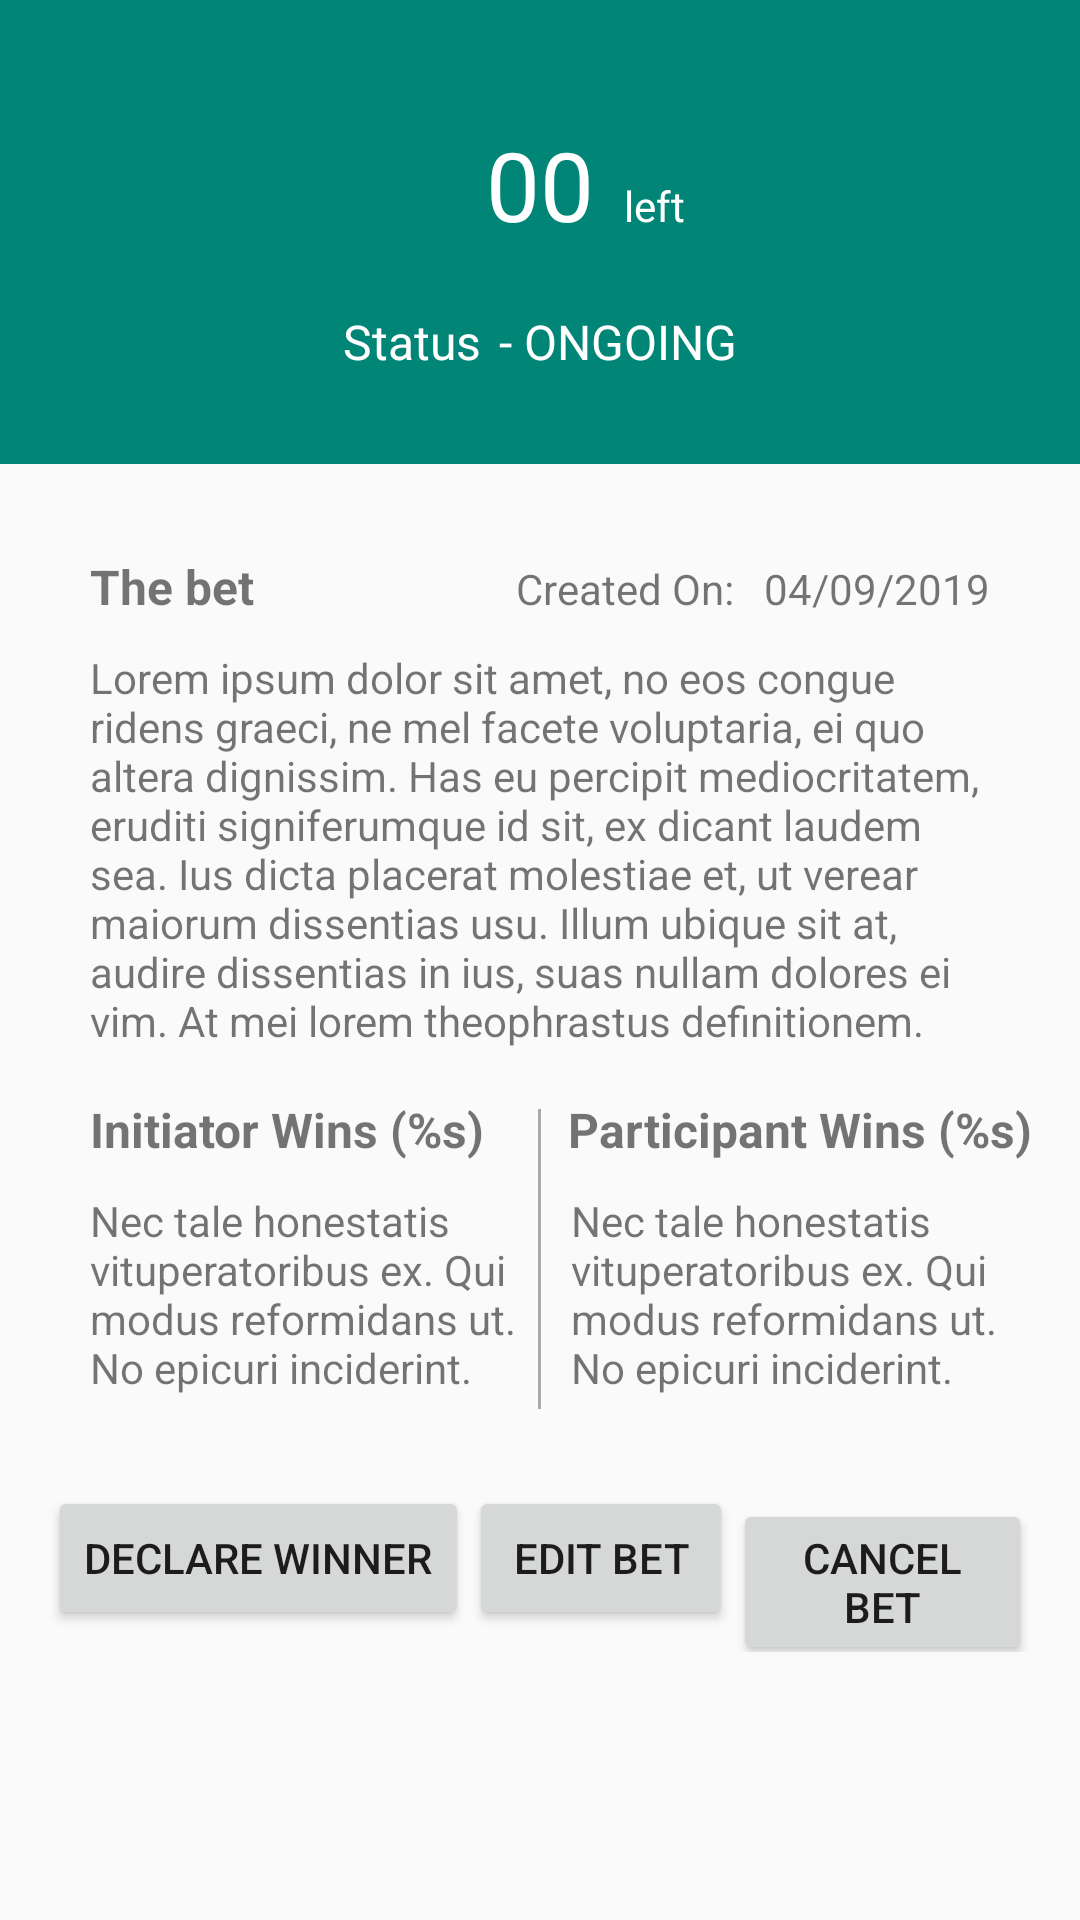

Here is an Android app screen rendered from its layout file. Give the layout XML and the strings, colors and styles it references.
<!-- AndroidManifest.xml: application theme AppTheme -->
<!-- res/layout/activity_bet_details.xml -->
<?xml version="1.0" encoding="utf-8"?>
<RelativeLayout xmlns:android="http://schemas.android.com/apk/res/android"
    xmlns:app="http://schemas.android.com/apk/res-auto"
    xmlns:tools="http://schemas.android.com/tools"
    android:layout_width="match_parent"
    android:layout_height="match_parent"
    tools:context=".ui.betdetails.BetDetailsActivity">

    <RelativeLayout
        android:id="@+id/details_bet_top_layout"
        android:layout_width="match_parent"
        android:layout_height="wrap_content"
        android:background="@color/colorPrimary"
        android:paddingTop="30dp"
        android:paddingBottom="30dp"
        android:layout_alignParentTop="true">


        <RelativeLayout
            android:layout_width="wrap_content"
            android:layout_height="wrap_content"
            android:layout_below="@id/bet_details_expiry_time"
            android:layout_marginTop="20dp"
            android:layout_centerHorizontal="true">
            <TextView
                android:id="@+id/bet_details_status_title"
                android:layout_width="wrap_content"
                android:layout_height="wrap_content"
                android:text="Status"
                android:textColor="@android:color/white"
                android:textSize="16sp"/>

            <TextView
                android:id="@+id/bet_details_status"
                android:layout_width="wrap_content"
                android:layout_height="wrap_content"
                android:layout_toRightOf="@id/bet_details_status_title"
                android:layout_alignBaseline="@id/bet_details_status_title"
                android:layout_marginLeft="6dp"
                android:text="- ONGOING"
                android:textColor="@android:color/white"
                android:textSize="16sp"/>
        </RelativeLayout>

        <TextView
            android:id="@+id/bet_details_expiry_time"
            android:layout_width="wrap_content"
            android:layout_height="wrap_content"
            android:text="@string/current_bet_expiry_time"
            android:textColor="@android:color/white"
            android:textSize="32sp"
            android:layout_marginTop="10dp"
            android:layout_centerHorizontal="true"
            android:layout_marginLeft="10dp"/>

        <TextView
            android:layout_width="wrap_content"
            android:layout_height="wrap_content"
            android:text="left"
            android:textColor="@android:color/white"
            android:layout_toRightOf="@id/bet_details_expiry_time"
            android:layout_alignBaseline="@id/bet_details_expiry_time"
            android:layout_marginLeft="10dp"/>

    </RelativeLayout>

    <TextView
        android:id="@+id/the_bet_details_title"
        android:layout_width="wrap_content"
        android:layout_height="wrap_content"
        android:text="@string/the_bet_title"
        android:textSize="16sp"
        android:textStyle="bold"
        android:layout_below="@id/details_bet_top_layout"
        android:layout_marginTop="30dp"
        android:layout_marginLeft="30dp"/>

    <TextView
        android:id="@+id/details_bet"
        android:layout_width="wrap_content"
        android:layout_height="wrap_content"
        android:text="@string/the_bet"
        android:layout_below="@id/the_bet_details_title"
        android:layout_alignLeft="@id/the_bet_details_title"
        android:layout_marginRight="30dp"
        android:layout_marginTop="10dp"/>

    <TextView
        android:id="@+id/bet_details_initiator_winnings_title"
        android:layout_width="wrap_content"
        android:layout_height="wrap_content"
        android:text="@string/initiator_wins"
        android:textSize="16sp"
        android:textStyle="bold"
        android:layout_below="@id/details_bet"
        android:layout_marginTop="16dp"
        android:layout_alignLeft="@id/the_bet_details_title"/>

    <View
        android:id="@+id/bet_details_winnings_divider"
        android:layout_width="1dp"
        android:layout_height="100dp"
        android:background="@android:color/darker_gray"
        android:layout_centerHorizontal="true"
        android:layout_below="@id/details_bet"
        android:layout_marginTop="20dp"/>

    <TextView
        android:id="@+id/bet_details_initiator_winnings"
        android:layout_width="wrap_content"
        android:layout_height="wrap_content"
        android:text="@string/initiator_winnings"
        android:layout_below="@id/bet_details_initiator_winnings_title"
        android:layout_marginTop="10dp"
        android:layout_toLeftOf="@id/bet_details_winnings_divider"
        android:layout_marginRight="6dp"
        android:layout_alignLeft="@id/bet_details_initiator_winnings_title"
        />

    <TextView
        android:id="@+id/bet_details_participant_winnings_title"
        android:layout_width="wrap_content"
        android:layout_height="wrap_content"
        android:text="@string/participant_wins"
        android:textSize="16sp"
        android:textStyle="bold"
        android:layout_below="@id/details_bet"
        android:layout_marginTop="16dp"
        android:layout_alignLeft="@id/bet_details_winnings_divider"
        android:layout_marginLeft="10dp"/>

    <TextView
        android:id="@+id/participant_winnings"
        android:layout_width="wrap_content"
        android:layout_height="wrap_content"
        android:text="@string/initiator_winnings"
        android:layout_below="@id/bet_details_initiator_winnings_title"
        android:layout_toRightOf="@id/bet_details_winnings_divider"
        android:layout_marginLeft="10dp"
        android:layout_marginRight="10dp"
        android:layout_marginTop="10dp"/>

    <TextView
        android:id="@+id/text_home"
        android:layout_width="match_parent"
        android:layout_height="wrap_content"
        android:layout_marginStart="8dp"
        android:layout_marginTop="8dp"
        android:layout_marginEnd="8dp"
        android:textAlignment="center"
        android:textSize="20sp" />

    <TextView
        android:id="@+id/the_bet_details_creation_date"
        android:layout_width="wrap_content"
        android:layout_height="wrap_content"
        android:text="@string/bet_history_bet_time"
        android:layout_alignBaseline="@id/the_bet_details_title"
        android:layout_marginTop="30dp"
        android:layout_marginLeft="10dp"
        android:layout_alignParentRight="true"
        android:layout_marginRight="30dp"/>

    <TextView
        android:layout_width="wrap_content"
        android:layout_height="wrap_content"
        android:text="@string/bet_details_creation_date_title"
        android:layout_alignBaseline="@id/the_bet_details_creation_date"
        android:layout_toLeftOf="@id/the_bet_details_creation_date"
        />

    <LinearLayout
        android:layout_width="match_parent"
        android:layout_height="wrap_content"
        android:orientation="horizontal"
        android:layout_below="@id/bet_details_initiator_winnings"
        android:layout_marginTop="30dp"
        android:layout_marginLeft="16dp"
        android:layout_marginRight="16dp"
        android:gravity="center_horizontal">
        <Button
            android:id="@+id/bet_details_declare_winner_button"
            android:layout_width="wrap_content"
            android:layout_height="wrap_content"
            android:text="@string/bet_details_declare_winner"/>

        <Button
            android:id="@+id/bet_details_edit_button"
            android:layout_width="wrap_content"
            android:layout_height="wrap_content"
            android:text="@string/bet_details_edit_bet" />
        <Button
            android:id="@+id/bet_details_cancel_button"
            android:layout_width="wrap_content"
            android:layout_height="wrap_content"
            android:text="@string/bet_details_cancel_bet"/>
    </LinearLayout>

</RelativeLayout>
<!-- resources referenced by this layout -->
<resources>
  <color name="colorPrimary">#008577</color>
  <string name="bet_details_cancel_bet">Cancel Bet</string>
  <string name="bet_details_creation_date_title">Created On:</string>
  <string name="bet_details_declare_winner">Declare Winner</string>
  <string name="bet_details_edit_bet">Edit Bet</string>
  <string name="bet_history_bet_time">04/09/2019</string>
  <string name="current_bet_expiry_time">00</string>
  <string name="initiator_winnings">
          Nec tale honestatis vituperatoribus ex. Qui modus reformidans ut. No epicuri inciderint.
      </string>
  <string name="initiator_wins">Initiator Wins (%s)</string>
  <string name="participant_wins">Participant Wins (%s)</string>
  <string name="the_bet">
          Lorem ipsum dolor sit amet, no eos congue ridens graeci,
          ne mel facete voluptaria, ei quo altera dignissim. Has eu percipit mediocritatem,
          eruditi signiferumque id sit, ex dicant laudem sea. Ius dicta placerat molestiae et,
          ut verear maiorum dissentias usu. Illum ubique sit at, audire dissentias in ius,
          suas nullam dolores ei vim. At mei lorem theophrastus definitionem.
      </string>
  <string name="the_bet_title">The bet</string>
  <style name="AppTheme" parent="Theme.AppCompat.Light.DarkActionBar">
          
          <item name="colorPrimary">@color/colorPrimary</item>
          <item name="colorPrimaryDark">@color/colorPrimaryDark</item>
          <item name="colorAccent">@color/colorAccent</item>
      </style>
  <color name="colorPrimaryDark">#00574B</color>
  <color name="colorAccent">#D81B60</color>
</resources>
